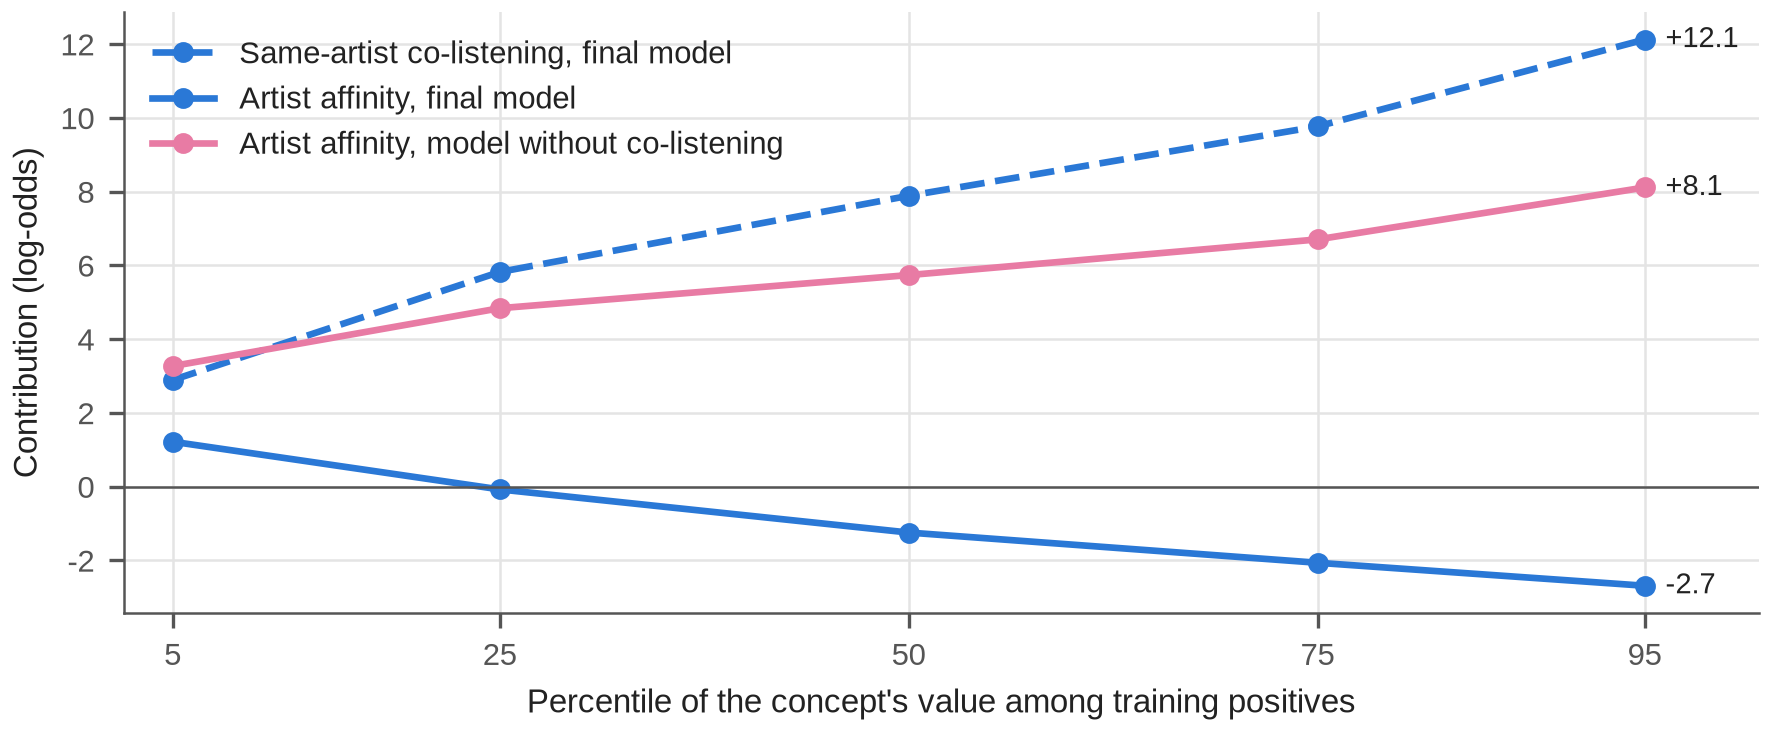

Values plotted in this chart, from the file beside it:
line, p5, p25, p50, p75, p95
Same-artist co-listening, final model, 2.888, 5.819, 7.884, 9.765, 12.12
Artist affinity, final model, 1.216, -0.07764, -1.247, -2.067, -2.69
Artist affinity, model without co-listen…, 3.267, 4.836, 5.734, 6.701, 8.11
